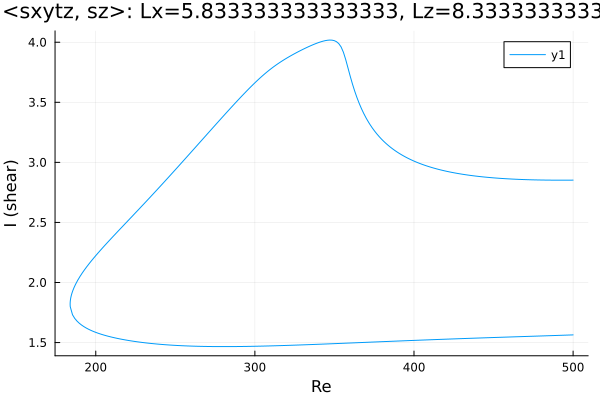

Source data for this figure (header and first rows):
Re, shear
500.0, 2.852
499.3, 2.852
497.8, 2.852
496.4, 2.852
495, 2.852
493.6, 2.852
492.2, 2.852
490.8, 2.852
489.4, 2.852
488.7, 2.852
487.3, 2.852
485.9, 2.852
484.5, 2.852
483.1, 2.852
481.7, 2.853
480.2, 2.853
478.8, 2.853
477.4, 2.854
476, 2.854
474.6, 2.854
473.2, 2.855
471.8, 2.856
470.3, 2.856
468.9, 2.857
467.5, 2.857
466.1, 2.858
464.7, 2.859
463.3, 2.86
461.9, 2.861
460.4, 2.862
459, 2.863
457.6, 2.864
456.2, 2.865
454.8, 2.866
453.4, 2.868
452, 2.869
450.5, 2.87
449.1, 2.872
447.7, 2.874
446.3, 2.875
444.9, 2.877
443.5, 2.879
442.1, 2.881
440.6, 2.883
439.2, 2.885
437.8, 2.887
436.4, 2.89
435, 2.892
433.6, 2.895
432.2, 2.898
430.7, 2.9
429.3, 2.903
427.9, 2.907
426.5, 2.91
425.1, 2.913
423.7, 2.917
422.3, 2.921
420.8, 2.925
419.4, 2.929
418, 2.933
... 456 more rows
